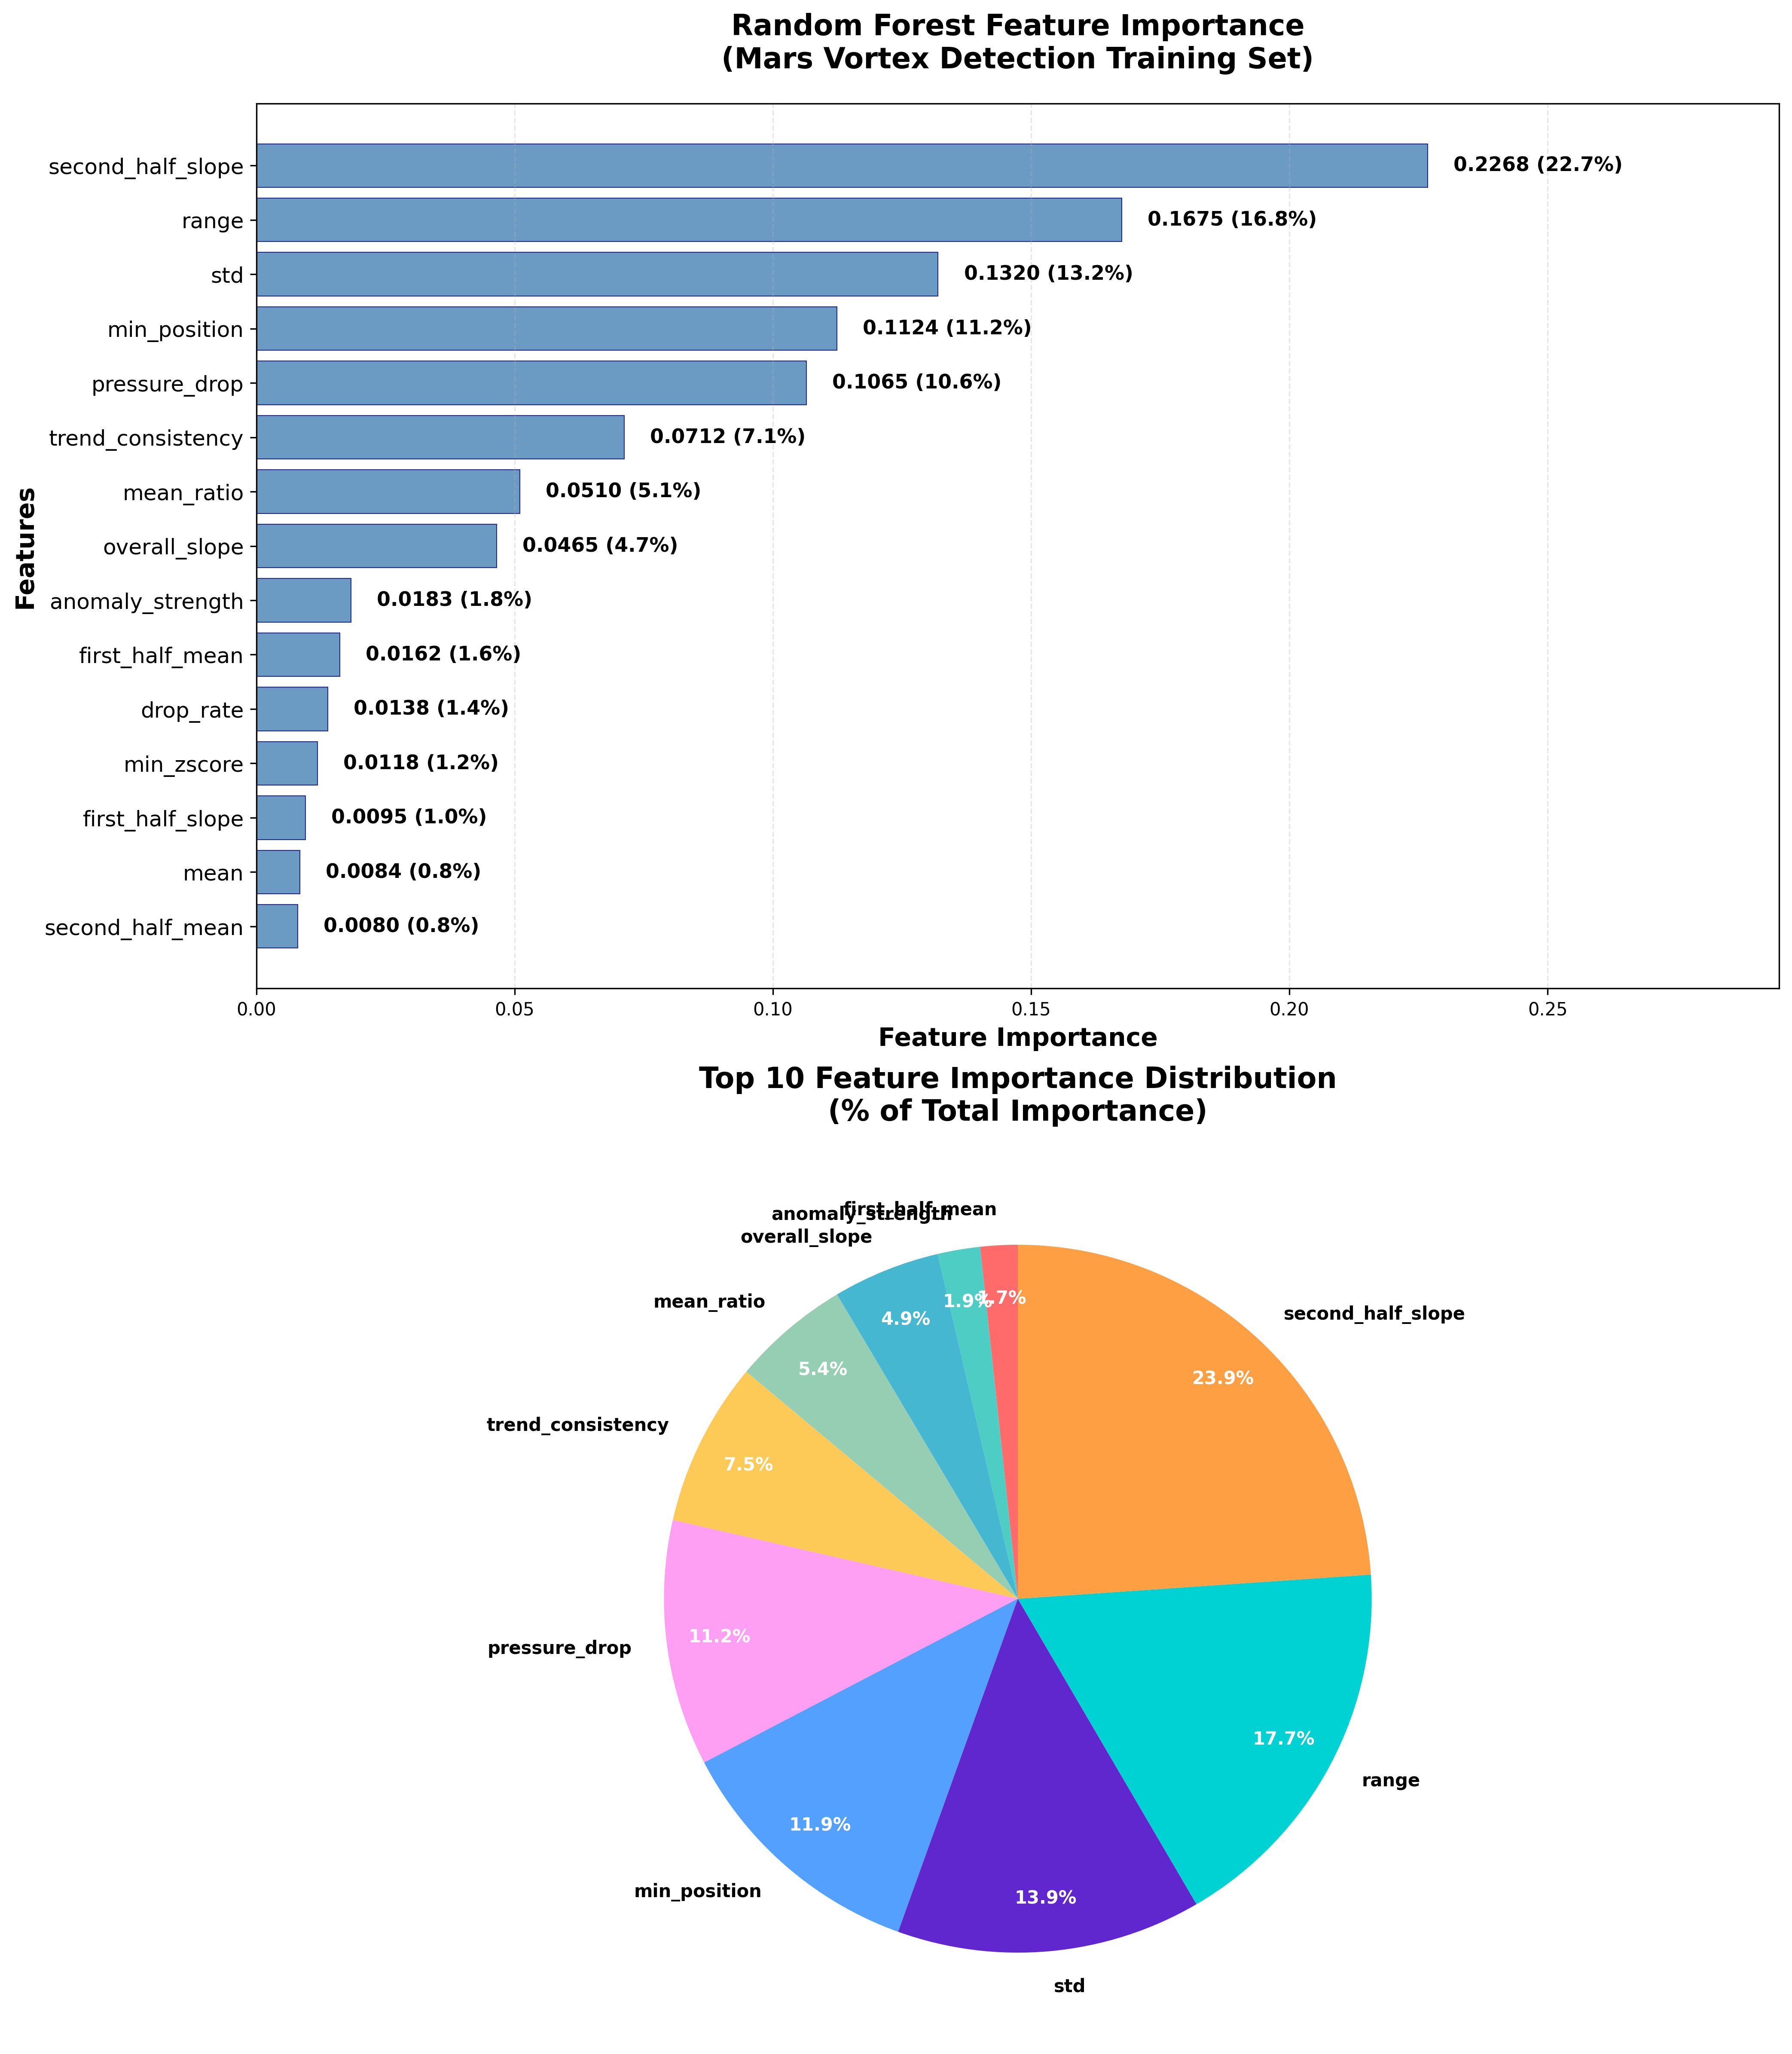

Python code for this plot:
#!/usr/bin/env python3
"""
Improved Feature Importance Visualization with Better Label Readability
=====================================================================

This script creates feature importance visualizations with clear, readable labels.
"""

import pandas as pd
import numpy as np
import matplotlib.pyplot as plt
import seaborn as sns
from sklearn.ensemble import RandomForestClassifier
import warnings
warnings.filterwarnings('ignore')

def load_training_data():
    """Load training features and prepare data."""
    print("Loading training data...")
    
    # Load training features
    train_features = pd.read_csv('datasets/train_features.csv')
    print(f"  Loaded {len(train_features):,} training samples")
    
    # Prepare feature columns
    feature_cols = [col for col in train_features.columns 
                   if col not in ['window_id', 'event_sclk', 'label']]
    
    # Prepare X and y
    X_train = train_features[feature_cols].values
    y_train = train_features['label'].values
    
    return X_train, y_train, feature_cols

def train_model(X_train, y_train):
    """Train Random Forest model on training data."""
    print("\nTraining Random Forest model...")
    
    rf_model = RandomForestClassifier(
        n_estimators=100,
        max_depth=15,
        min_samples_split=10,
        min_samples_leaf=5,
        max_features='sqrt',
        class_weight='balanced',
        random_state=42,
        n_jobs=-1
    )
    
    rf_model.fit(X_train, y_train)
    print("  Model training completed!")
    
    return rf_model

def create_readable_feature_importance_plot(model, feature_cols, output_path="improved_feature_importance.png"):
    """Create feature importance visualization with readable labels."""
    print(f"\nCreating improved feature importance visualization...")
    
    # Get feature importances
    importances = model.feature_importances_
    
    # Create DataFrame for easier manipulation
    importance_df = pd.DataFrame({
        'feature': feature_cols,
        'importance': importances
    }).sort_values('importance', ascending=True)
    
    # Create the plot with better layout
    fig, (ax1, ax2) = plt.subplots(2, 1, figsize=(14, 16))
    
    # Horizontal bar plot (top)
    bars = ax1.barh(importance_df['feature'], importance_df['importance'], 
                    color='steelblue', alpha=0.8, edgecolor='navy', linewidth=0.5)
    
    ax1.set_xlabel('Feature Importance', fontsize=14, fontweight='bold')
    ax1.set_ylabel('Features', fontsize=14, fontweight='bold')
    ax1.set_title('Random Forest Feature Importance\n(Mars Vortex Detection Training Set)', 
                  fontsize=16, fontweight='bold', pad=20)
    
    # Add value labels on bars
    for i, (bar, importance) in enumerate(zip(bars, importance_df['importance'])):
        ax1.text(importance + 0.005, bar.get_y() + bar.get_height()/2, 
                f'{importance:.4f} ({importance*100:.1f}%)', 
                va='center', ha='left', fontsize=11, fontweight='bold')
    
    # Customize appearance
    ax1.grid(axis='x', alpha=0.3, linestyle='--')
    ax1.set_xlim(0, max(importances) * 1.3)
    
    # Improve y-axis labels
    ax1.tick_params(axis='y', labelsize=12)
    
    # Pie chart for top 10 features (bottom) with better label positioning
    top_10 = importance_df.tail(10)
    
    # Create custom colors
    colors = ['#FF6B6B', '#4ECDC4', '#45B7D1', '#96CEB4', '#FECA57', 
              '#FF9FF3', '#54A0FF', '#5F27CD', '#00D2D3', '#FF9F43']
    
    # Create pie chart with better label positioning
    wedges, texts, autotexts = ax2.pie(top_10['importance'], 
                                       labels=top_10['feature'],
                                       autopct='%1.1f%%',
                                       colors=colors,
                                       startangle=90,
                                       textprops={'fontsize': 10, 'fontweight': 'bold'},
                                       pctdistance=0.85,
                                       labeldistance=1.1)
    
    ax2.set_title('Top 10 Feature Importance Distribution\n(% of Total Importance)', 
                  fontsize=16, fontweight='bold', pad=20)
    
    # Improve text readability
    for autotext in autotexts:
        autotext.set_color('white')
        autotext.set_fontweight('bold')
        autotext.set_fontsize(10)
    
    # Make labels more readable
    for text in texts:
        text.set_fontsize(10)
        text.set_fontweight('bold')
    
    plt.tight_layout()
    plt.savefig(output_path, dpi=300, bbox_inches='tight')
    print(f"  Improved feature importance plot saved to: {output_path}")
    
    return importance_df

def create_alternative_pie_chart(model, feature_cols, output_path="alternative_pie_chart.png"):
    """Create an alternative pie chart with legend instead of labels."""
    print(f"\nCreating alternative pie chart with legend...")
    
    # Get feature importances
    importances = model.feature_importances_
    
    # Create DataFrame
    importance_df = pd.DataFrame({
        'feature': feature_cols,
        'importance': importances
    }).sort_values('importance', ascending=False)
    
    # Get top 10
    top_10 = importance_df.head(10)
    
    # Create the plot
    fig, ax = plt.subplots(figsize=(12, 8))
    
    # Create custom colors
    colors = ['#FF6B6B', '#4ECDC4', '#45B7D1', '#96CEB4', '#FECA57', 
              '#FF9FF3', '#54A0FF', '#5F27CD', '#00D2D3', '#FF9F43']
    
    # Create pie chart with legend
    wedges, texts, autotexts = ax.pie(top_10['importance'], 
                                      autopct='%1.1f%%',
                                      colors=colors,
                                      startangle=90,
                                      textprops={'fontsize': 12, 'fontweight': 'bold'})
    
    # Create legend with feature names and percentages
    legend_labels = [f"{feature}: {importance*100:.1f}%" 
                    for feature, importance in zip(top_10['feature'], top_10['importance'])]
    
    ax.legend(wedges, legend_labels, 
              title="Feature Importance",
              loc="center left", 
              bbox_to_anchor=(1, 0, 0.5, 1),
              fontsize=10)
    
    ax.set_title('Top 10 Feature Importance Distribution\n(% of Total Importance)', 
                 fontsize=16, fontweight='bold', pad=20)
    
    plt.tight_layout()
    plt.savefig(output_path, dpi=300, bbox_inches='tight')
    print(f"  Alternative pie chart saved to: {output_path}")

def create_horizontal_bar_chart(model, feature_cols, output_path="horizontal_bar_chart.png"):
    """Create a clean horizontal bar chart for feature importance."""
    print(f"\nCreating horizontal bar chart...")
    
    # Get feature importances
    importances = model.feature_importances_
    
    # Create DataFrame
    importance_df = pd.DataFrame({
        'feature': feature_cols,
        'importance': importances
    }).sort_values('importance', ascending=True)
    
    # Create the plot
    fig, ax = plt.subplots(figsize=(12, 10))
    
    # Create horizontal bar chart
    bars = ax.barh(importance_df['feature'], importance_df['importance'], 
                   color='steelblue', alpha=0.8, edgecolor='navy', linewidth=0.5)
    
    ax.set_xlabel('Feature Importance', fontsize=14, fontweight='bold')
    ax.set_ylabel('Features', fontsize=14, fontweight='bold')
    ax.set_title('Random Forest Feature Importance\n(Mars Vortex Detection Training Set)', 
                 fontsize=16, fontweight='bold', pad=20)
    
    # Add value labels on bars
    for i, (bar, importance) in enumerate(zip(bars, importance_df['importance'])):
        ax.text(importance + 0.005, bar.get_y() + bar.get_height()/2, 
                f'{importance:.4f} ({importance*100:.1f}%)', 
                va='center', ha='left', fontsize=11, fontweight='bold')
    
    # Customize appearance
    ax.grid(axis='x', alpha=0.3, linestyle='--')
    ax.set_xlim(0, max(importances) * 1.3)
    ax.tick_params(axis='y', labelsize=12)
    
    plt.tight_layout()
    plt.savefig(output_path, dpi=300, bbox_inches='tight')
    print(f"  Horizontal bar chart saved to: {output_path}")

def main():
    """Main execution function."""
    print("="*70)
    print("IMPROVED FEATURE IMPORTANCE VISUALIZATION")
    print("="*70)
    
    try:
        # 1. Load training data
        X_train, y_train, feature_cols = load_training_data()
        
        # 2. Train model
        model = train_model(X_train, y_train)
        
        # 3. Create improved visualizations
        importance_df = create_readable_feature_importance_plot(model, feature_cols)
        create_alternative_pie_chart(model, feature_cols)
        create_horizontal_bar_chart(model, feature_cols)
        
        print(f"\n{'='*70}")
        print("IMPROVED VISUALIZATIONS COMPLETED")
        print(f"{'='*70}")
        print("Generated visualizations:")
        print("  - improved_feature_importance.png (combined plot)")
        print("  - alternative_pie_chart.png (pie chart with legend)")
        print("  - horizontal_bar_chart.png (clean bar chart)")
        
    except Exception as e:
        print(f"Error during analysis: {e}")
        raise

if __name__ == "__main__":
    main()
